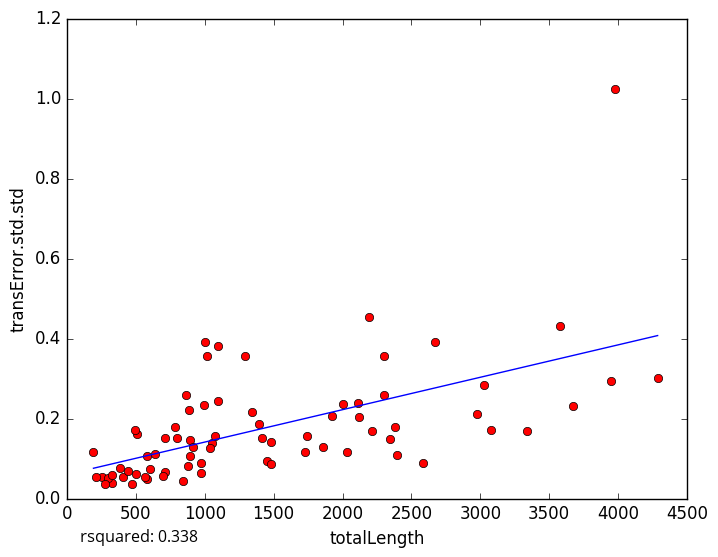

Values plotted in this chart, from the file beside it:
totalLength, transError.std.std
2977, 0.21
3339, 0.1678
3675, 0.2306
2587, 0.08883
409.9, 0.05366
252.8, 0.05318
326.8, 0.03889
1921, 0.2071
2116, 0.2048
863.7, 0.2585
845.1, 0.043
295.4, 0.05006
506.3, 0.1607
273.5, 0.03644
192.1, 0.1156
468.5, 0.03706
580.5, 0.04916
971.4, 0.08908
1454, 0.09332
1050, 0.1381
3025, 0.2835
1743, 0.1558
3580, 0.4311
4287, 0.3018
711.4, 0.1514
3981, 1.024
2215, 0.1677
2674, 0.3907
889.4, 0.1458
994.4, 0.2337
566, 0.05476
713.2, 0.06699
1005, 0.3913
2299, 0.2587
1290, 0.3556
1093, 0.3822
1074, 0.1551
2380, 0.1779
207.2, 0.05308
794.8, 0.1504
1345, 0.2162
876.2, 0.08192
3950, 0.2933
1858, 0.1277
888.6, 0.2217
1481, 0.08534
2298, 0.3573
2194, 0.4532
786.6, 0.1792
2004, 0.2366
637.7, 0.1102
3076, 0.172
500.5, 0.06215
494.4, 0.172
1035, 0.1269
2396, 0.1098
577.1, 0.1071
1416, 0.1514
1392, 0.186
972.9, 0.06445
... 18 more rows
